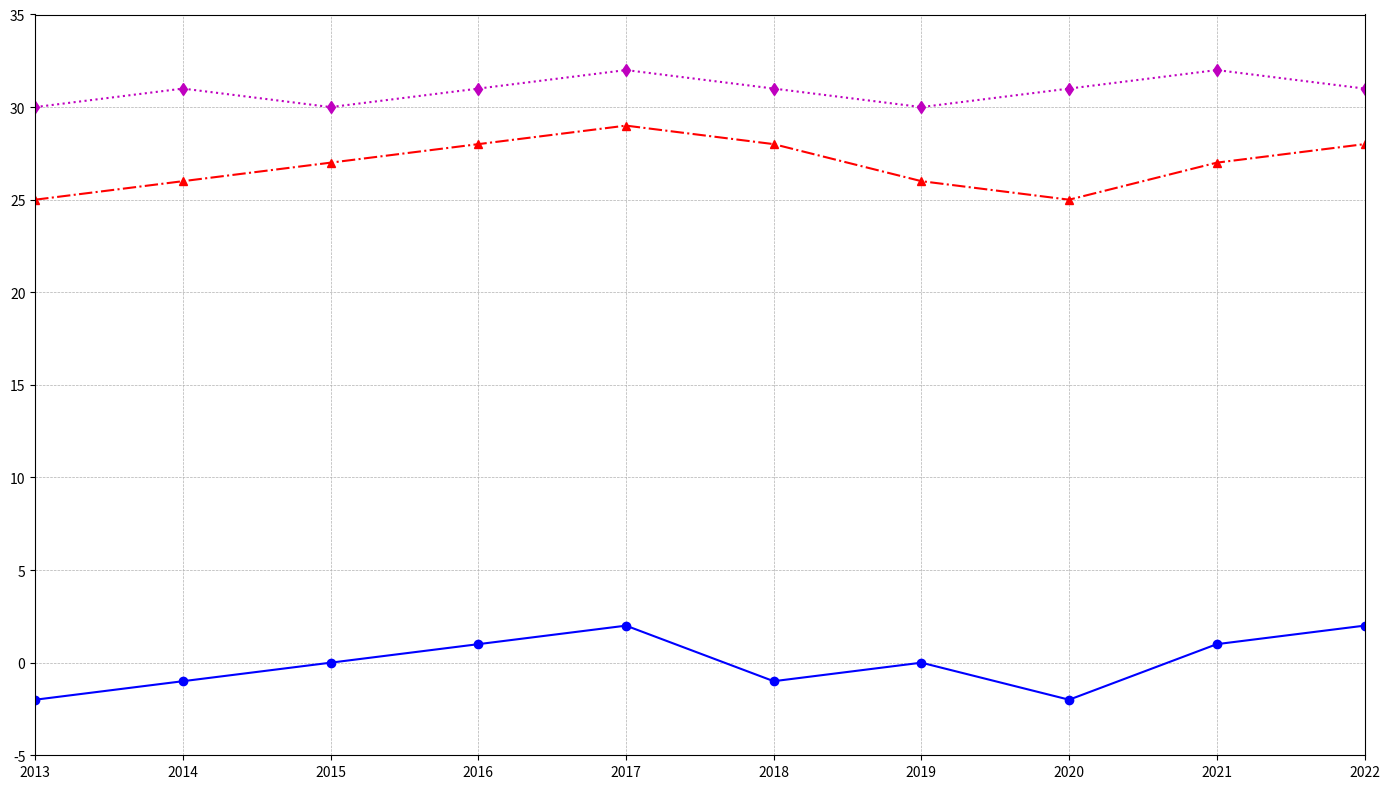

Generate this figure with matplotlib:
import matplotlib.pyplot as plt
import numpy as np

# Data construction
years = np.arange(2013, 2023)
northern_hills_temp = [-2, -1, 0, 1, 2, -1, 0, -2, 1, 2]
desert_valley_temp = [25, 26, 27, 28, 29, 28, 26, 25, 27, 28]
tropical_forest_temp = [30, 31, 30, 31, 32, 31, 30, 31, 32, 31]

# Plotting the chart
fig, ax = plt.subplots(figsize=(14, 8))

ax.plot(years, northern_hills_temp, marker='o', linestyle='-', color='b')
ax.plot(years, desert_valley_temp, marker='^', linestyle='-.', color='r')
ax.plot(years, tropical_forest_temp, marker='d', linestyle=':', color='m')

ax.grid(True, linestyle='--', linewidth=0.5)
ax.set_xlim(2013, 2022)
ax.set_ylim(-5, 35)

plt.tight_layout()
plt.show()
